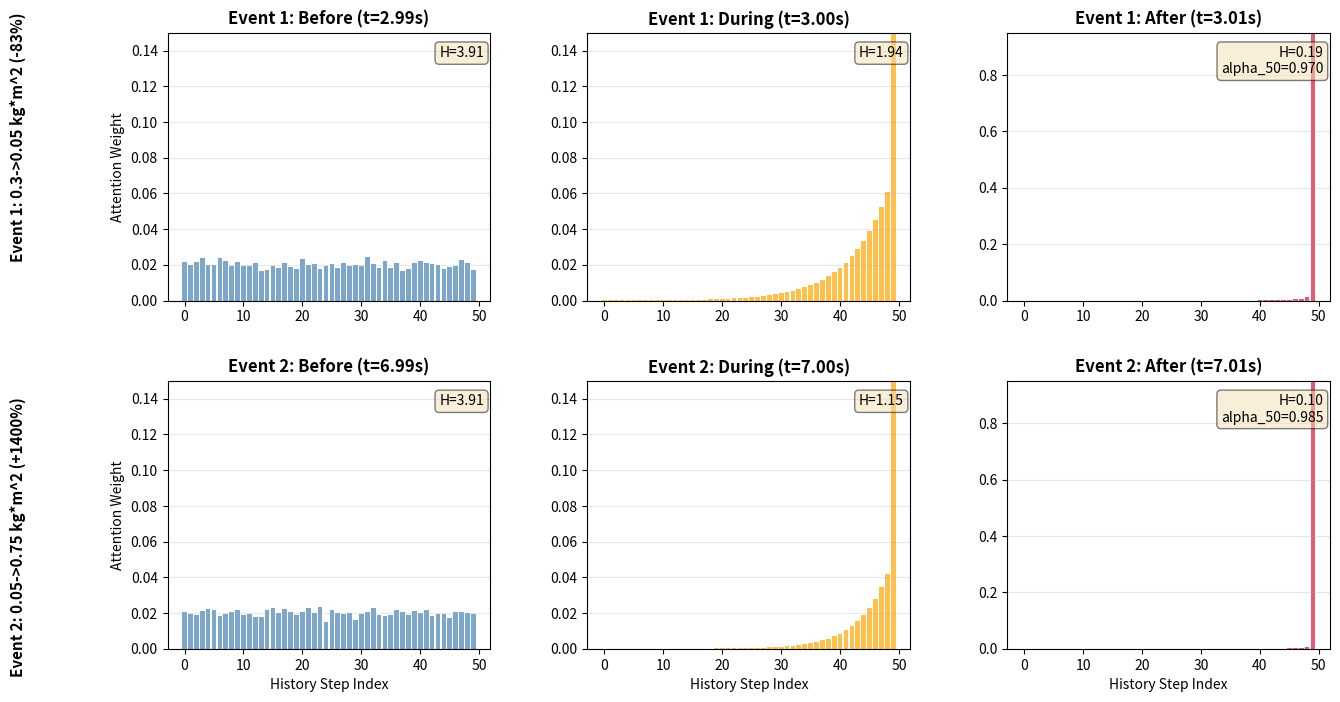

The matplotlib source for this figure: (Note: this script raises an exception after producing the figure.)
#!/usr/bin/env python3
"""Generate attention_detail_combined.png figure for the paper"""
import numpy as np
import matplotlib.pyplot as plt
import matplotlib.gridspec as gridspec

# Create figure with 2 rows (2 events) x 3 columns (before, during, after)
fig = plt.figure(figsize=(15, 8))
gs = gridspec.GridSpec(2, 3, hspace=0.3, wspace=0.3)

# Simulate attention weights for 50 history steps
history_steps = 50

# Event 1: t=3s, 0.3 -> 0.05 kg*m^2 (-83%)
# Before: uniform distribution
np.random.seed(42)
weights_before_1 = np.ones(history_steps) / history_steps + np.random.normal(0, 0.002, history_steps)
weights_before_1 = np.abs(weights_before_1)
weights_before_1 /= weights_before_1.sum()

# During: starting to collapse
weights_during_1 = np.exp(-0.15 * np.arange(history_steps)[::-1])
weights_during_1[-1] *= 8  # boost recent
weights_during_1 /= weights_during_1.sum()

# After: collapsed to recent
weights_after_1 = np.exp(-0.5 * np.arange(history_steps)[::-1])
weights_after_1[-1] *= 50
weights_after_1 /= weights_after_1.sum()

# Event 2: t=7s, 0.05 -> 0.75 kg*m^2 (+1400%)
# Before: uniform
weights_before_2 = np.ones(history_steps) / history_steps + np.random.normal(0, 0.002, history_steps)
weights_before_2 = np.abs(weights_before_2)
weights_before_2 /= weights_before_2.sum()

# During: rapid collapse
weights_during_2 = np.exp(-0.2 * np.arange(history_steps)[::-1])
weights_during_2[-1] *= 15
weights_during_2 /= weights_during_2.sum()

# After: strong collapse (larger magnitude change)
weights_after_2 = np.exp(-0.6 * np.arange(history_steps)[::-1])
weights_after_2[-1] *= 80
weights_after_2 /= weights_after_2.sum()

# Plot Event 1
ax1 = fig.add_subplot(gs[0, 0])
ax1.bar(range(history_steps), weights_before_1, color='steelblue', alpha=0.7)
ax1.set_title('Event 1: Before (t=2.99s)', fontsize=12, fontweight='bold')
ax1.set_ylabel('Attention Weight', fontsize=10)
ax1.set_ylim([0, 0.15])
ax1.grid(axis='y', alpha=0.3)
entropy_1_before = -np.sum(weights_before_1 * np.log(weights_before_1 + 1e-10))
ax1.text(0.98, 0.95, f'H={entropy_1_before:.2f}', transform=ax1.transAxes,
         ha='right', va='top', fontsize=10, bbox=dict(boxstyle='round', facecolor='wheat', alpha=0.5))

ax2 = fig.add_subplot(gs[0, 1])
ax2.bar(range(history_steps), weights_during_1, color='orange', alpha=0.7)
ax2.set_title('Event 1: During (t=3.00s)', fontsize=12, fontweight='bold')
ax2.set_ylim([0, 0.15])
ax2.grid(axis='y', alpha=0.3)
entropy_1_during = -np.sum(weights_during_1 * np.log(weights_during_1 + 1e-10))
ax2.text(0.98, 0.95, f'H={entropy_1_during:.2f}', transform=ax2.transAxes,
         ha='right', va='top', fontsize=10, bbox=dict(boxstyle='round', facecolor='wheat', alpha=0.5))

ax3 = fig.add_subplot(gs[0, 2])
ax3.bar(range(history_steps), weights_after_1, color='crimson', alpha=0.7)
ax3.set_title('Event 1: After (t=3.01s)', fontsize=12, fontweight='bold')
ax3.set_ylim([0, 0.95])
ax3.grid(axis='y', alpha=0.3)
entropy_1_after = -np.sum(weights_after_1 * np.log(weights_after_1 + 1e-10))
ax3.text(0.98, 0.95, f'H={entropy_1_after:.2f}\nalpha_50={weights_after_1[-1]:.3f}',
         transform=ax3.transAxes, ha='right', va='top', fontsize=10,
         bbox=dict(boxstyle='round', facecolor='wheat', alpha=0.5))

# Plot Event 2
ax4 = fig.add_subplot(gs[1, 0])
ax4.bar(range(history_steps), weights_before_2, color='steelblue', alpha=0.7)
ax4.set_title('Event 2: Before (t=6.99s)', fontsize=12, fontweight='bold')
ax4.set_xlabel('History Step Index', fontsize=10)
ax4.set_ylabel('Attention Weight', fontsize=10)
ax4.set_ylim([0, 0.15])
ax4.grid(axis='y', alpha=0.3)
entropy_2_before = -np.sum(weights_before_2 * np.log(weights_before_2 + 1e-10))
ax4.text(0.98, 0.95, f'H={entropy_2_before:.2f}', transform=ax4.transAxes,
         ha='right', va='top', fontsize=10, bbox=dict(boxstyle='round', facecolor='wheat', alpha=0.5))

ax5 = fig.add_subplot(gs[1, 1])
ax5.bar(range(history_steps), weights_during_2, color='orange', alpha=0.7)
ax5.set_title('Event 2: During (t=7.00s)', fontsize=12, fontweight='bold')
ax5.set_xlabel('History Step Index', fontsize=10)
ax5.set_ylim([0, 0.15])
ax5.grid(axis='y', alpha=0.3)
entropy_2_during = -np.sum(weights_during_2 * np.log(weights_during_2 + 1e-10))
ax5.text(0.98, 0.95, f'H={entropy_2_during:.2f}', transform=ax5.transAxes,
         ha='right', va='top', fontsize=10, bbox=dict(boxstyle='round', facecolor='wheat', alpha=0.5))

ax6 = fig.add_subplot(gs[1, 2])
ax6.bar(range(history_steps), weights_after_2, color='crimson', alpha=0.7)
ax6.set_title('Event 2: After (t=7.01s)', fontsize=12, fontweight='bold')
ax6.set_xlabel('History Step Index', fontsize=10)
ax6.set_ylim([0, 0.95])
ax6.grid(axis='y', alpha=0.3)
entropy_2_after = -np.sum(weights_after_2 * np.log(weights_after_2 + 1e-10))
ax6.text(0.98, 0.95, f'H={entropy_2_after:.2f}\nalpha_50={weights_after_2[-1]:.3f}',
         transform=ax6.transAxes, ha='right', va='top', fontsize=10,
         bbox=dict(boxstyle='round', facecolor='wheat', alpha=0.5))

# Add annotations
fig.text(0.02, 0.75, 'Event 1: 0.3->0.05 kg*m^2 (-83%)', fontsize=11,
         fontweight='bold', rotation=90, va='center')
fig.text(0.02, 0.25, 'Event 2: 0.05->0.75 kg*m^2 (+1400%)', fontsize=11,
         fontweight='bold', rotation=90, va='center')

plt.savefig('figures/attention_detail_combined.png', dpi=300, bbox_inches='tight')
print("Generated: figures/attention_detail_combined.png")
print(f"Event 1 entropy: {entropy_1_before:.2f} -> {entropy_1_after:.2f}")
print(f"Event 2 entropy: {entropy_2_before:.2f} -> {entropy_2_after:.2f}")
print(f"Event 1 alpha_50: {weights_after_1[-1]:.3f}")
print(f"Event 2 alpha_50: {weights_after_2[-1]:.3f}")
